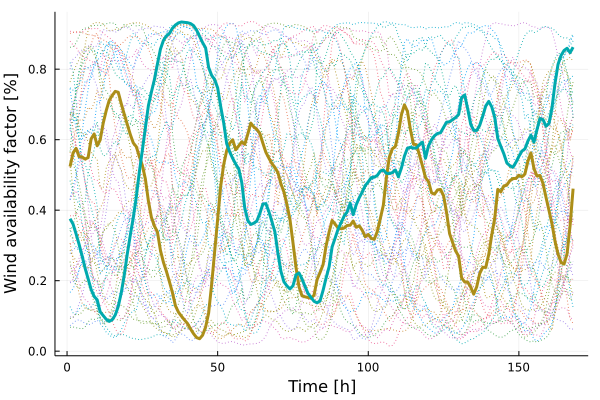

The table this chart was drawn from, first rows:
x1, x2
0.5237, 0.3759
0.5628, 0.3605
0.5755, 0.3327
0.5518, 0.3029
0.551, 0.2701
0.5451, 0.2351
0.5492, 0.2055
0.6024, 0.1748
0.6165, 0.1551
0.5828, 0.1458
0.5993, 0.1117
0.6467, 0.101
0.6824, 0.09042
0.7117, 0.08448
0.7257, 0.08915
0.7371, 0.1027
0.7345, 0.127
0.7022, 0.1661
0.672, 0.2164
0.6433, 0.276
0.6147, 0.3294
0.5907, 0.38
0.5799, 0.4376
0.5522, 0.5087
0.5273, 0.5701
0.4888, 0.6335
0.4264, 0.6963
0.3799, 0.7351
0.355, 0.7702
0.3386, 0.8145
0.2861, 0.8567
0.2521, 0.8817
0.226, 0.8944
0.1967, 0.9016
0.1657, 0.9163
0.1284, 0.9254
0.1105, 0.9315
0.09902, 0.9339
0.0885, 0.9329
0.07842, 0.9319
0.06303, 0.9295
0.04961, 0.9236
0.03861, 0.9109
0.0353, 0.8932
0.04527, 0.8754
0.06833, 0.8604
0.1079, 0.8051
0.1894, 0.7826
0.2819, 0.7705
0.3749, 0.747
0.4671, 0.6943
0.5293, 0.6481
0.5693, 0.5885
0.5902, 0.5653
0.5997, 0.5469
0.5716, 0.5307
0.5826, 0.5171
0.5941, 0.4785
0.5871, 0.406
0.6159, 0.3709
... 108 more rows
